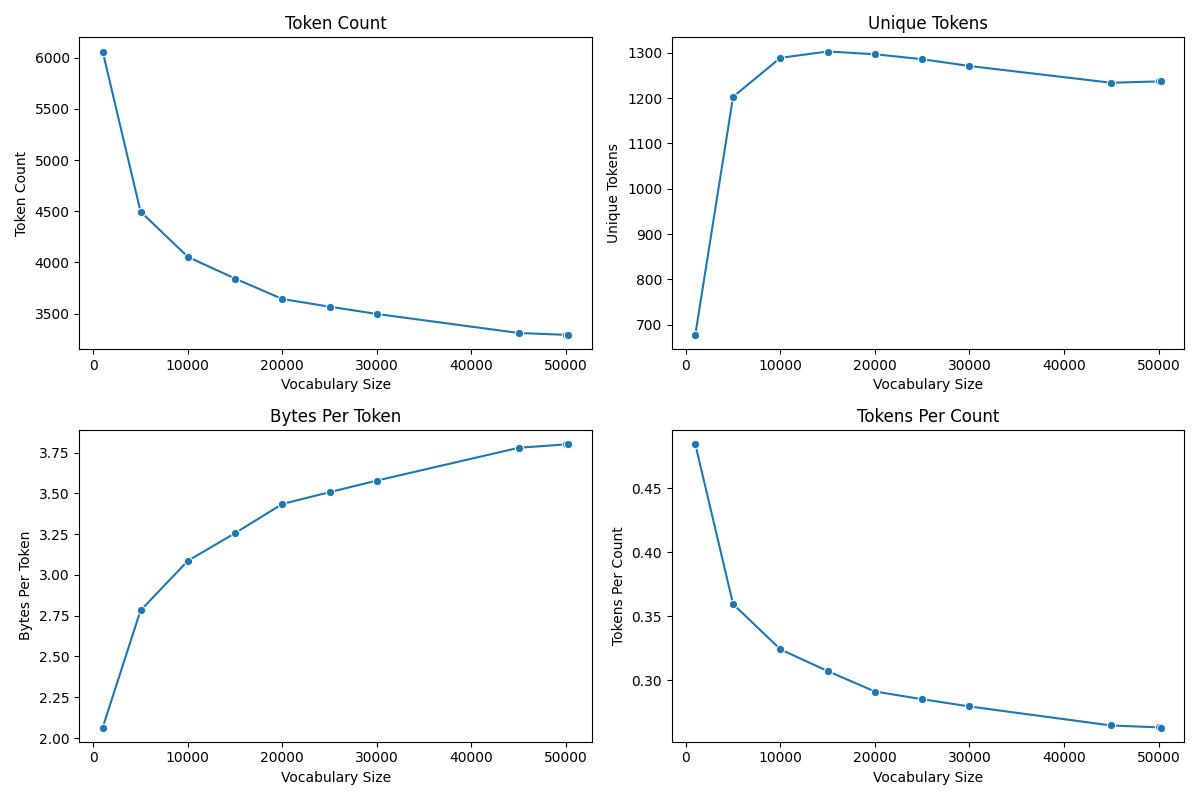

Values plotted in this chart, from the file beside it:
, vocab_size, token_count, unique_tokens, bytes_per_token, tokens_per_count, decode_correct
0, 1000, 6061, 677, 2.064, 0.4845, True
1, 5000, 4497, 1203, 2.782, 0.3594, True
2, 10000, 4054, 1289, 3.086, 0.324, True
3, 15000, 3842, 1303, 3.256, 0.3071, True
4, 20000, 3642, 1297, 3.435, 0.2911, True
5, 25000, 3567, 1286, 3.507, 0.2851, True
6, 30000, 3496, 1271, 3.579, 0.2794, True
7, 45000, 3310, 1234, 3.78, 0.2646, True
8, 50000, 3292, 1237, 3.8, 0.2631, True
9, 50257, 3290, 1237, 3.803, 0.263, True
